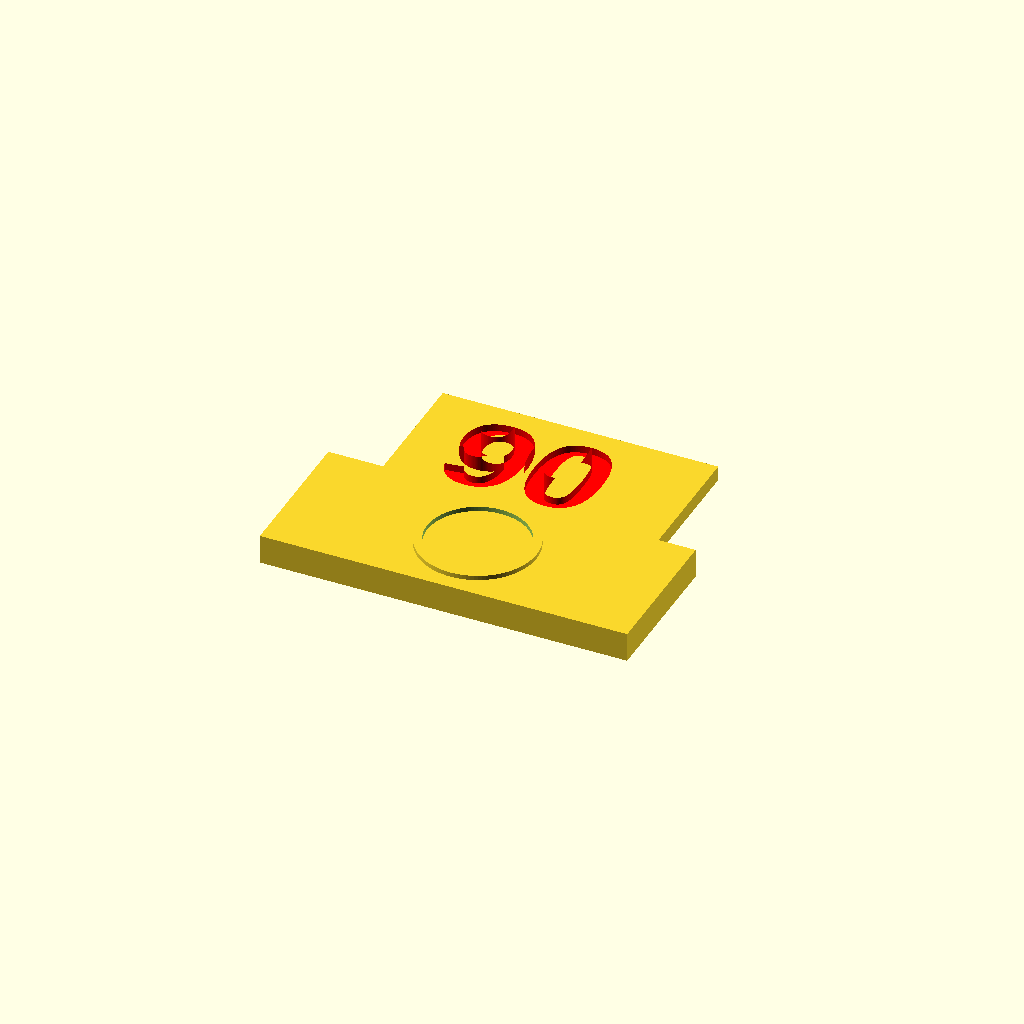
Cell 1: rendered with the file's own defaults.
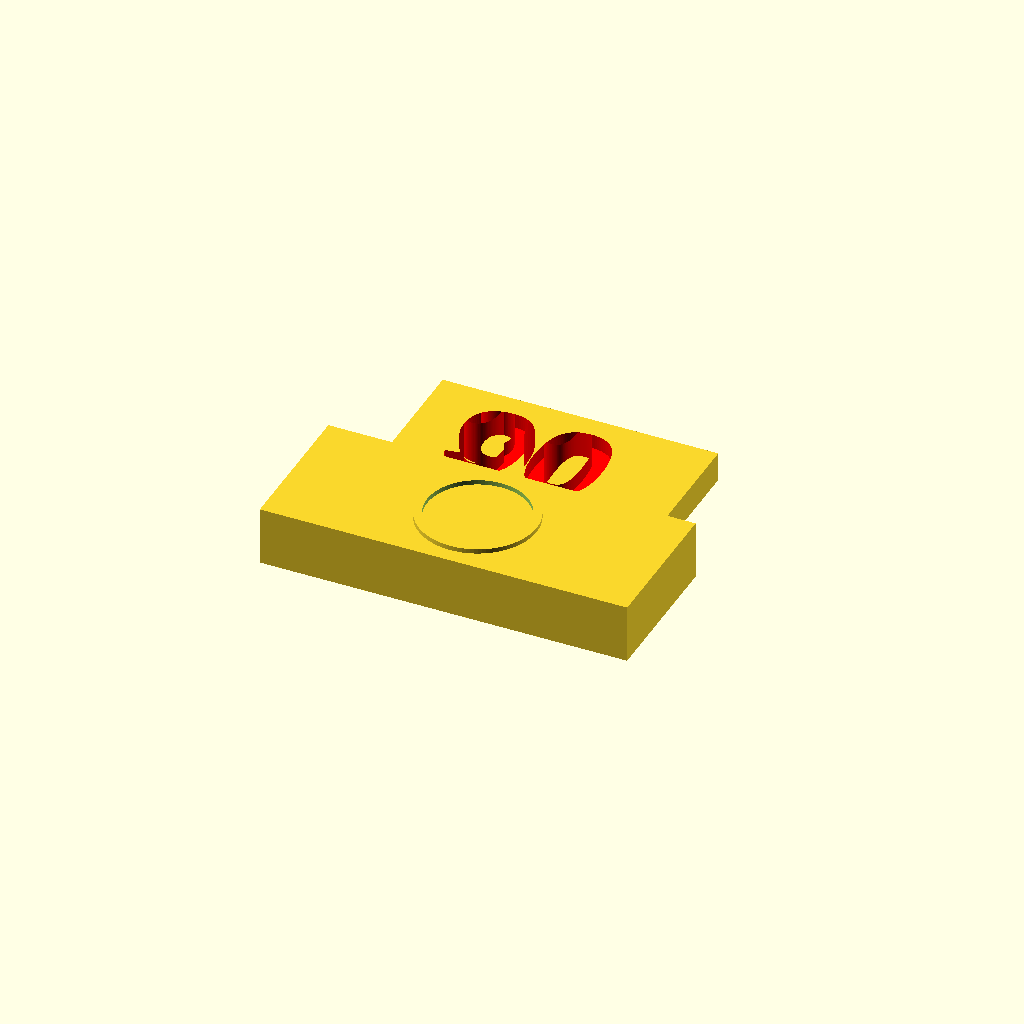
Cell 2: the same model with height = 3.2.
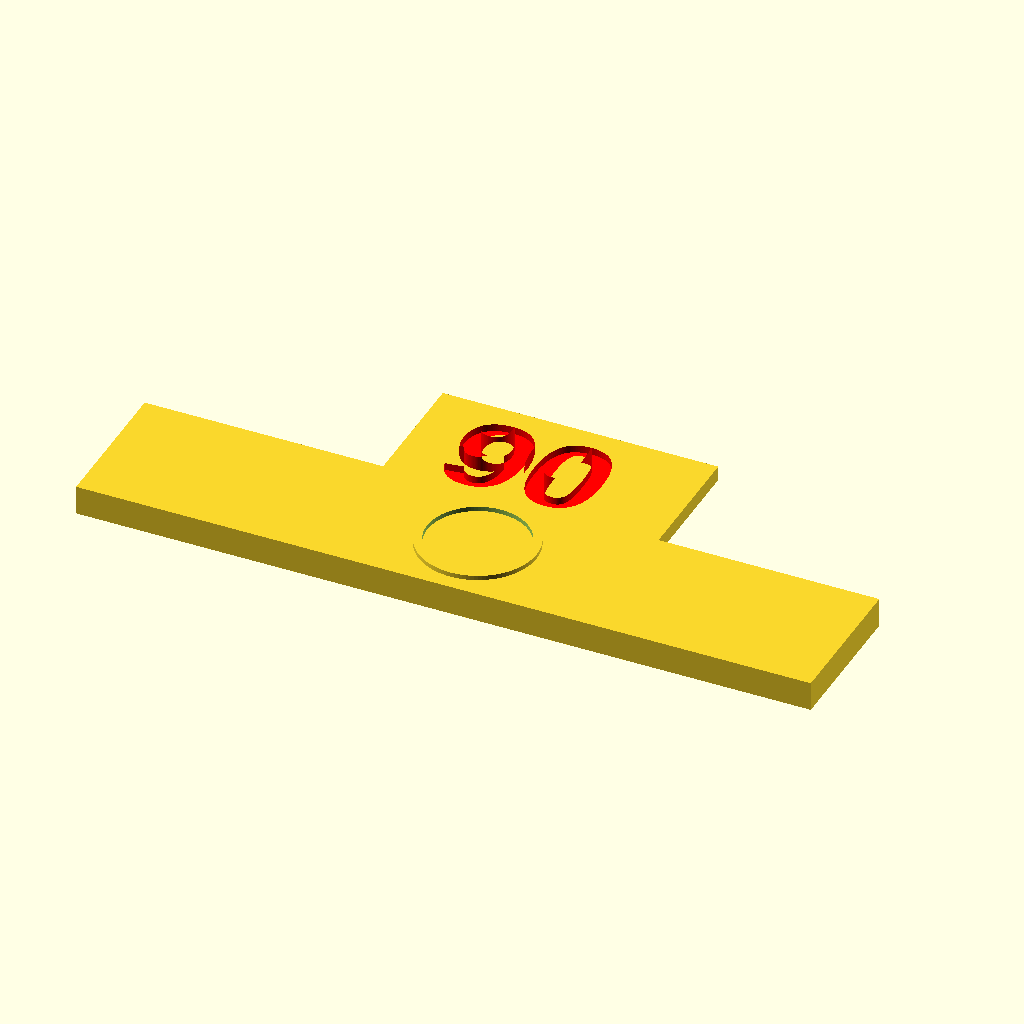
Cell 3: the same model with long = 40.
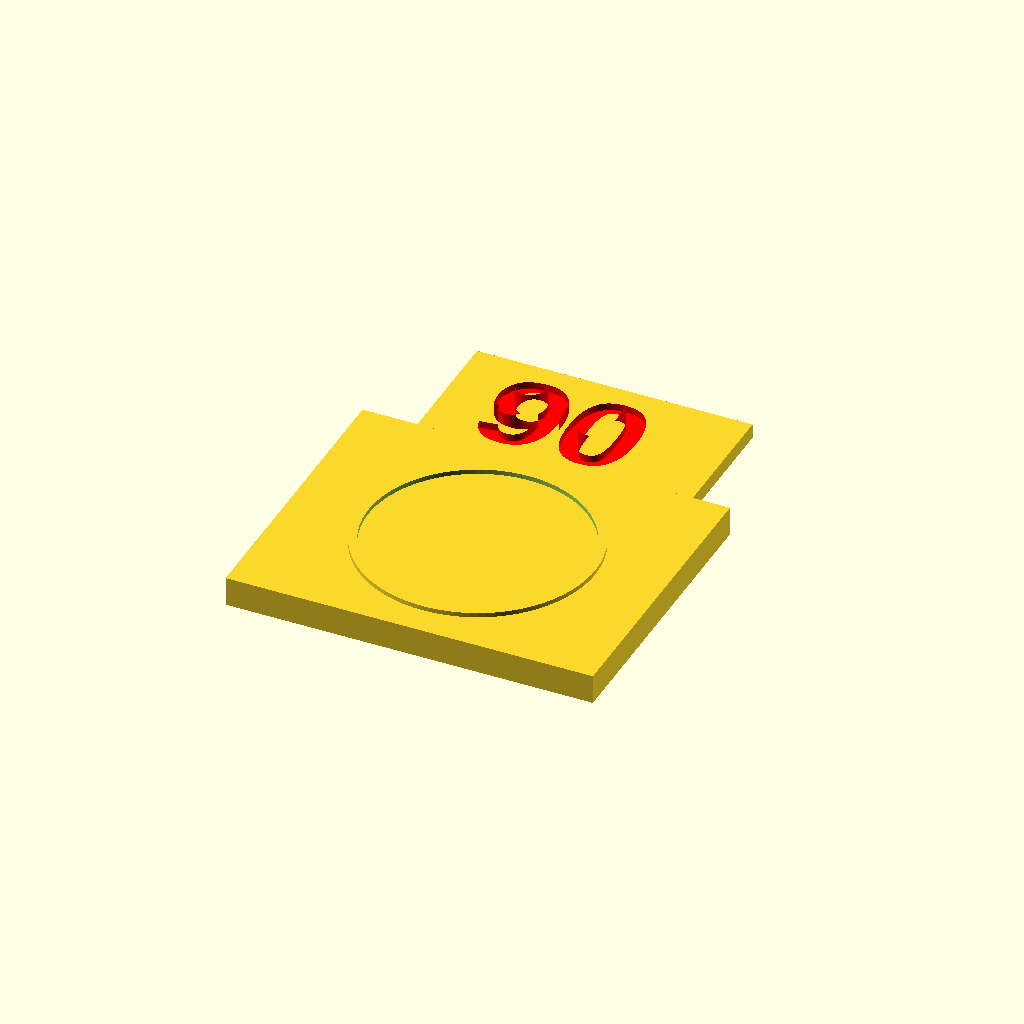
Cell 4 — width set to 16, the other parameters unchanged.
All cells are drawn from one camera (rotation 55°, 0°, 25°, orthographic, colour scheme Cornfield), so only the parameter changes between them.
OpenSCAD source file 3D Printing/CuraProfilesSettingsPlugins/plugins/CalibrationShapes/CalibrationShapes/models/FlowTest%.scad:
//---------------------------
// Flow Test % by 5@axes
//---------------------------

Texte = "90";


font = "Arial:style=Bold";
$fn=100;

nz = 0.4;
height = 1.6;
long = 20;
width = 8;
diam_ext = width*0.8;
lh = 0.25;
long2 =15;
width2=8;
letter_size = width2*0.7;
letter_height = height;


translate([0, 0, 0]) Model();

module Model() {
    difference() {
      Corps();
      translate([0 , (width+width2)/2, height/4]) letter(Texte);
    } 
}

module letter(Txt) {
  color("red")
  translate([ 0, 0, height-letter_height]) linear_extrude(height = letter_height) {
  translate([ -1, 0,0]) text(Txt, size = letter_size, font = font, halign = "center", valign = "center");
  }
}

module Corps() {
    union() {
        // First pilar
        translate([0 , 0, height/2]) cube([long,width,height], center = true);
        translate([0 , (width+width2)/2, height/4]) cube([long2,width2,height*0.5], center = true);
        translate([0 , 0, height+(lh/2)]) difference(){
              cylinder(h=lh,r=diam_ext/2,center = true);
              cylinder(h=lh+1,r=(diam_ext/2)-(nz+0.05),center = true);
        }
    }
}
Parameter table extracted from the source (name, type, default, range or options):
Texte: string, default "90"
font: string, default "Arial:style=Bold"
nz: number, default 0.4
height: number, default 1.6
long: number, default 20
width: number, default 8
lh: number, default 0.25
long2: number, default 15
width2: number, default 8
